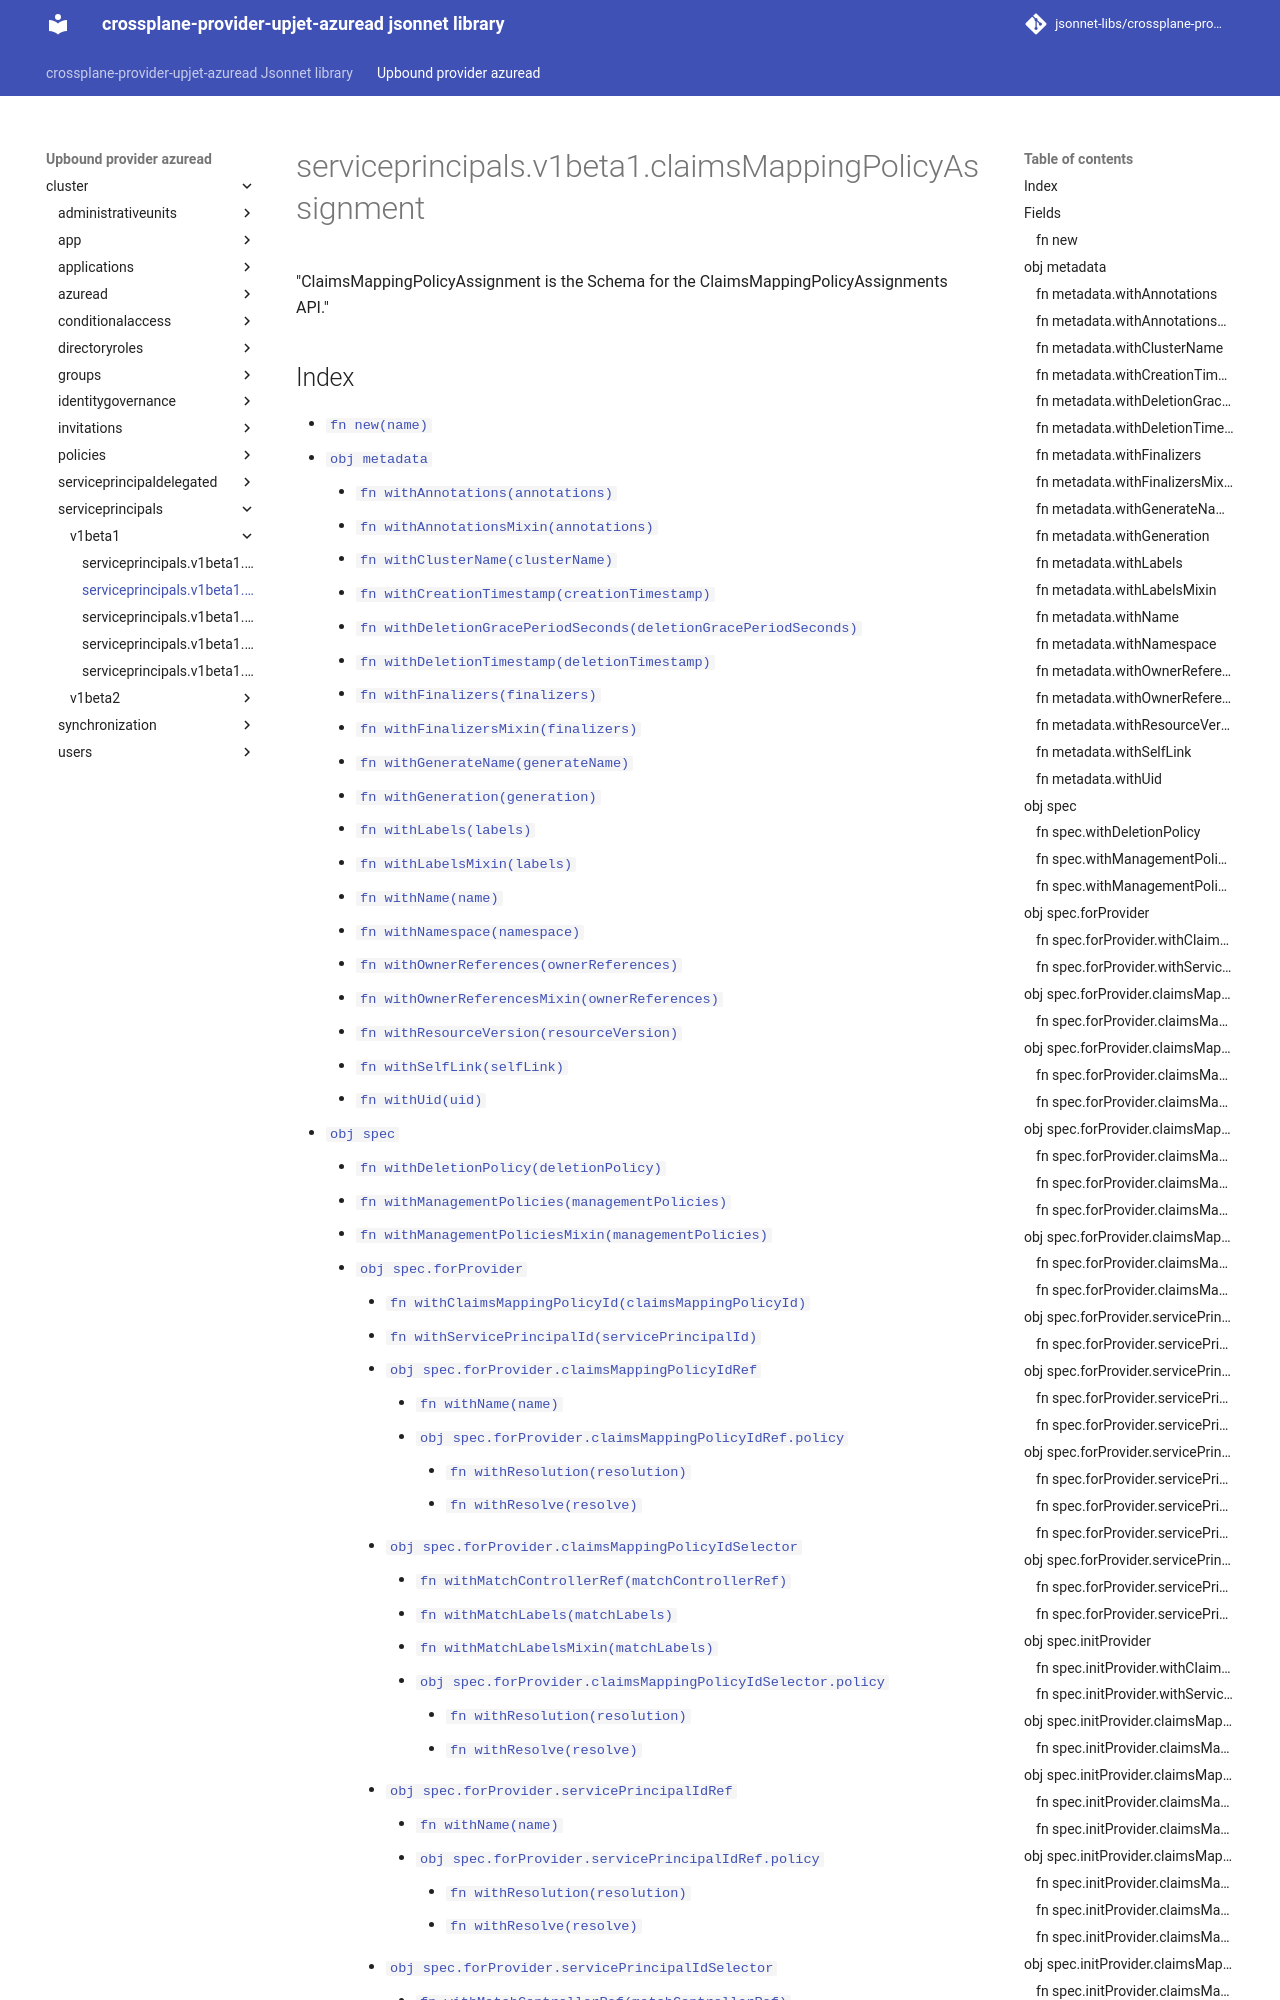

repository: jsonnet-libs/crossplane-provider-upjet-azuread-libsonnet · page: upbound-provider-azuread/cluster/serviceprincipals/v1beta1/claimsMappingPolicyAssignment/index.html · generator: mkdocs

---
permalink: /upbound-provider-azuread/cluster/serviceprincipals/v1beta1/claimsMappingPolicyAssignment/
---

# serviceprincipals.v1beta1.claimsMappingPolicyAssignment

"ClaimsMappingPolicyAssignment is the Schema for the ClaimsMappingPolicyAssignments API."
